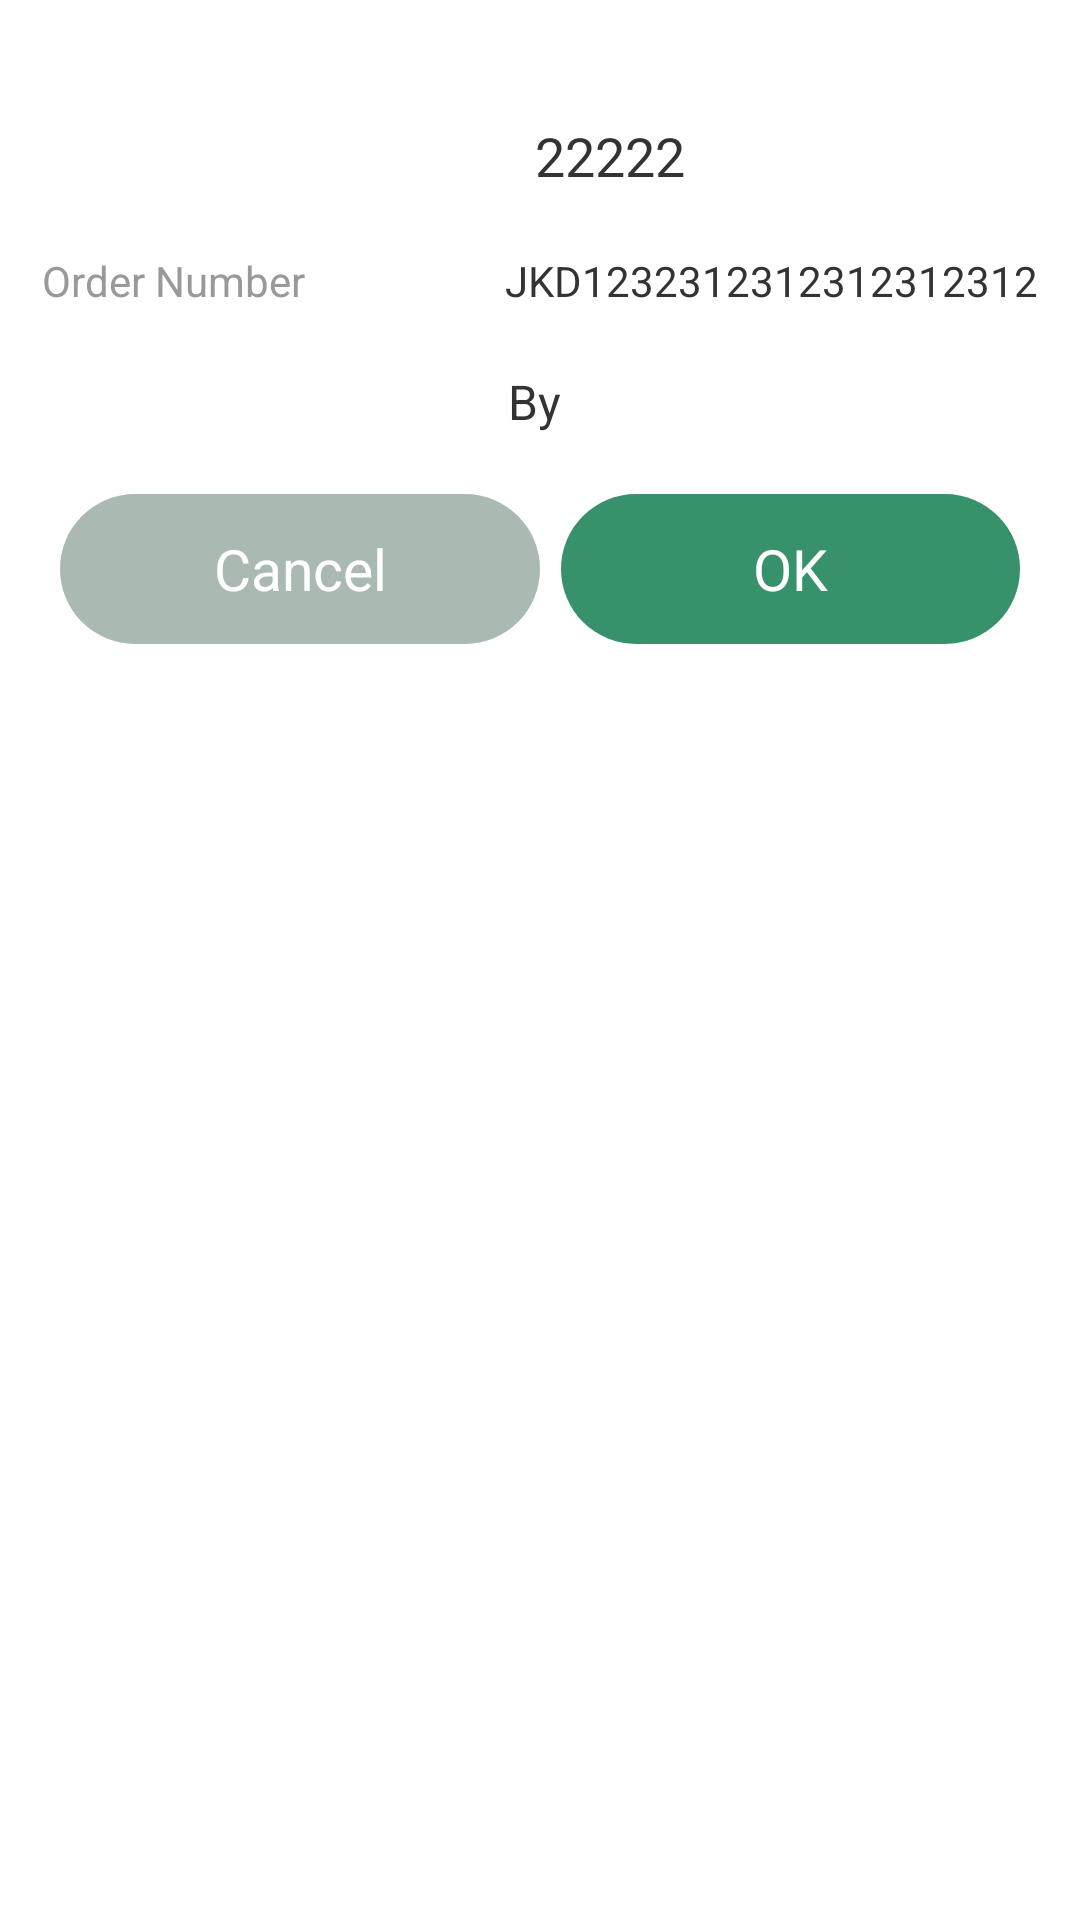

Layout XML and referenced resources for this Android screen:
<!-- AndroidManifest.xml: application theme Theme.Cash.NoActionBar -->
<!-- res/layout/custom_dialogloan.xml -->
<LinearLayout xmlns:android="http://schemas.android.com/apk/res/android"
    android:layout_width="match_parent"
    android:layout_height="wrap_content"
    android:orientation="vertical"
    android:layout_margin="20dp">

    <LinearLayout
        android:layout_width="match_parent"
        android:layout_height="wrap_content"
        android:orientation="vertical">

        <LinearLayout

            android:layout_width="match_parent"
            android:layout_height="wrap_content"
            android:background="@mipmap/dialogtop"
            android:gravity="center"
            android:orientation="horizontal">

            <ImageView
                android:id="@+id/logo"
                android:layout_width="40dp"
                android:layout_height="40dp"
                android:layout_marginTop="20dp"
                android:layout_marginBottom="10dp" />

            <TextView
                android:id="@+id/dialogTitle"
                android:layout_width="wrap_content"
                android:layout_height="wrap_content"
                android:layout_marginLeft="7dp"
                android:layout_marginTop="20dp"
                android:layout_marginBottom="10dp"
                android:gravity="center"
                android:text="22222"
                android:textColor="@color/colorGray"
                android:textSize="18sp" />
        </LinearLayout>

        <LinearLayout
            android:layout_width="match_parent"
            android:layout_height="wrap_content"
            android:background="@drawable/edit_shape5"
            android:orientation="vertical">

            <LinearLayout
                android:layout_width="match_parent"
                android:layout_height="wrap_content"
                android:layout_marginLeft="14dp"
                android:layout_marginRight="14dp">

                <TextView

                    android:layout_width="wrap_content"
                    android:layout_height="wrap_content"
                    android:text="Order Number"
                    android:textColor="#ff999999"
                    android:textSize="14sp" />

                <TextView
                    android:id="@+id/loanno"
                    android:layout_width="match_parent"
                    android:layout_height="wrap_content"
                    android:gravity="end"
                    android:text="JKD1232312312312312312"
                    android:textColor="#ff333333"
                    android:textSize="14sp" />
            </LinearLayout>

            <TextView
                android:id="@+id/content"
                android:layout_width="match_parent"
                android:layout_height="wrap_content"
                android:layout_marginLeft="20dp"
                android:layout_marginTop="20dp"
                android:layout_marginRight="20dp"
                android:gravity="center"
                android:text="By "
                android:textColor="#ff333333"
                android:textSize="16sp" />

            <LinearLayout
                android:layout_width="match_parent"
                android:layout_height="wrap_content"
                android:layout_margin="20dp"
                android:orientation="horizontal">


                <TextView
                    android:id="@+id/cancelButton"
                    android:layout_width="match_parent"
                    android:layout_height="50dp"
                    android:layout_weight="1"
                    android:background="@drawable/button_shapgg"
                    android:gravity="center"
                    android:text="Cancel"
                    android:textColor="@color/white"
                    android:textSize="19sp" />

                <TextView
                    android:id="@+id/confirmButton"
                    android:layout_width="match_parent"
                    android:layout_height="50dp"
                    android:layout_marginLeft="7dp"
                    android:layout_weight="1"
                    android:background="@drawable/button_shap"
                    android:gravity="center"
                    android:text="OK"
                    android:textColor="@color/white"
                    android:textSize="19sp" />
            </LinearLayout>

        </LinearLayout>
    </LinearLayout>


</LinearLayout>
<!-- resources referenced by this layout -->
<resources>
  <color name="colorGray">#333</color>
  <color name="white">#FFFFFFFF</color>
  <!-- drawable button_shap (drawable) -->
  <?xml version="1.0" encoding="utf-8"?>
  <shape xmlns:android="http://schemas.android.com/apk/res/android"
      android:shape="rectangle">
  
      <solid android:color="@color/colorPrimary"/>
  
      <corners android:radius="40dp" />
  
  
  </shape>
  <!-- drawable button_shapgg (drawable) -->
  <?xml version="1.0" encoding="utf-8"?>
  <shape xmlns:android="http://schemas.android.com/apk/res/android"
      android:shape="rectangle">
  
      <solid android:color="#AABAB3"/>
  
      <corners android:radius="25dp" />
  
  
  </shape>
  <!-- drawable edit_shape5 (drawable) -->
  <?xml version="1.0" encoding="utf-8"?>
  <shape xmlns:android="http://schemas.android.com/apk/res/android"
      android:shape="rectangle">
  
      <solid android:color="@color/white"/>
      <corners android:bottomLeftRadius="15dp"
          android:bottomRightRadius="15dp"/>
  </shape>
  <!-- mipmap dialogtop: png bitmap (mipmap-xxhdpi, 12015 bytes) -->
  <style name="Theme.Cash.NoActionBar">
          <item name="windowActionBar">false</item>
          <item name="windowNoTitle">true</item>
      </style>
  <color name="colorPrimary">#37926B</color>
</resources>
